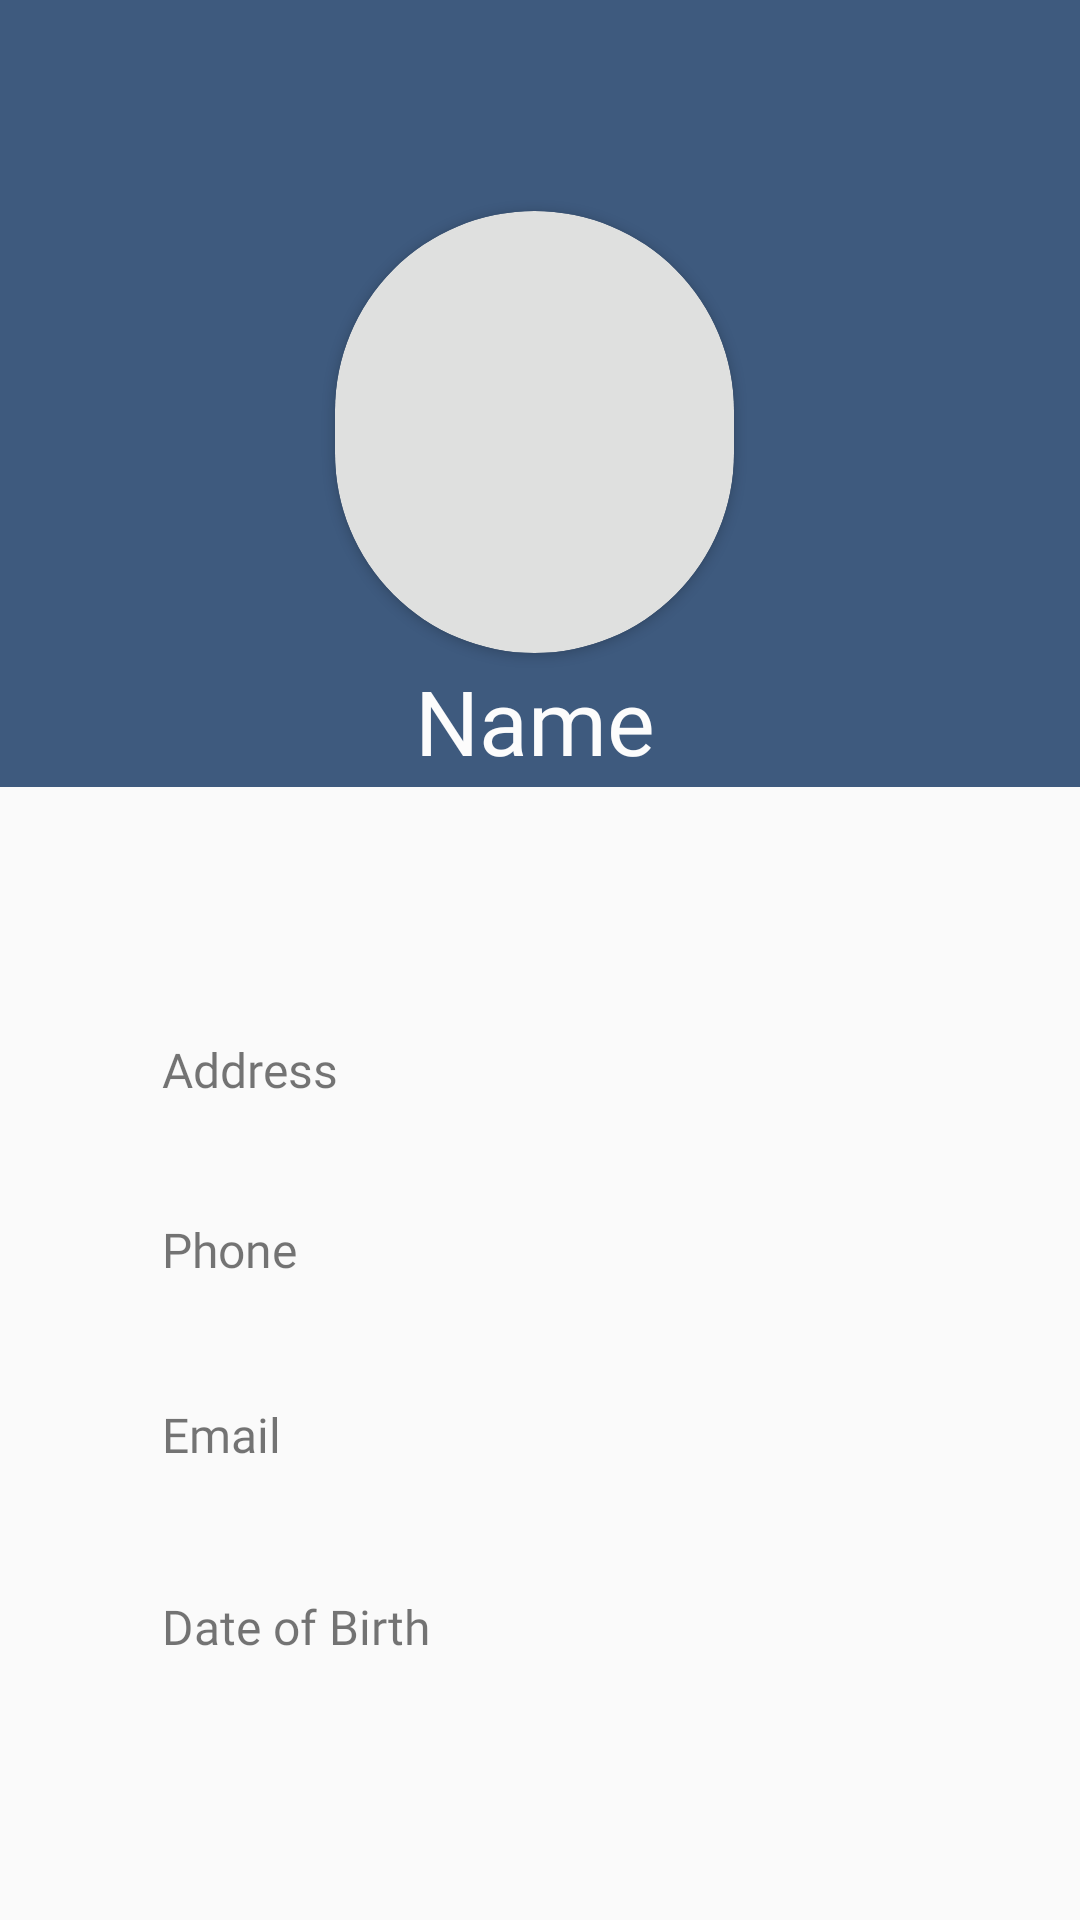

Here is an Android app screen rendered from its layout file. Give the layout XML and the strings, colors and styles it references.
<!-- AndroidManifest.xml: application theme Theme.AppCompat.Light.NoActionBar -->
<!-- res/layout/fragment_user_profile.xml -->
<?xml version="1.0" encoding="utf-8"?>
<android.support.constraint.ConstraintLayout xmlns:android="http://schemas.android.com/apk/res/android"
    xmlns:app="http://schemas.android.com/apk/res-auto"
    xmlns:tools="http://schemas.android.com/tools"
    android:layout_width="match_parent"
    android:layout_height="match_parent">

    <android.support.constraint.Guideline
        android:id="@+id/profileImageTopGuideline"
        android:layout_width="wrap_content"
        android:layout_height="wrap_content"
        android:orientation="horizontal"
        app:layout_constraintGuide_percent="0.11" />

    <android.support.constraint.Guideline
        android:id="@+id/profileImageBottomGuideline"
        android:layout_width="wrap_content"
        android:layout_height="wrap_content"
        android:orientation="horizontal"
        app:layout_constraintGuide_percent="0.34" />

    <android.support.constraint.Guideline
        android:id="@+id/profileImageLeftGuideline"
        android:layout_width="wrap_content"
        android:layout_height="wrap_content"
        android:orientation="vertical"
        app:layout_constraintGuide_percent="0.31" />

    <android.support.constraint.Guideline
        android:id="@+id/profileImageRightGuideline"
        android:layout_width="wrap_content"
        android:layout_height="wrap_content"
        android:orientation="vertical"
        app:layout_constraintGuide_percent="0.68" />

    <android.support.constraint.Guideline
        android:id="@+id/usernameBottomGuideline"
        android:layout_width="wrap_content"
        android:layout_height="wrap_content"
        android:orientation="horizontal"
        app:layout_constraintGuide_percent="0.41" />

    <android.support.constraint.Guideline
        android:id="@+id/userInfoGuideline"
        android:layout_width="wrap_content"
        android:layout_height="wrap_content"
        android:orientation="horizontal"
        app:layout_constraintGuide_percent="0.534" />

    <android.support.constraint.Guideline
        android:id="@+id/contactNumberGuideline"
        android:layout_width="wrap_content"
        android:layout_height="wrap_content"
        android:orientation="horizontal"
        app:layout_constraintGuide_percent="0.594" />

    <android.support.constraint.Guideline
        android:id="@+id/emailGuideline"
        android:layout_width="wrap_content"
        android:layout_height="wrap_content"
        android:orientation="horizontal"
        app:layout_constraintGuide_percent="0.69" />

    <android.support.constraint.Guideline
        android:id="@+id/listVerticalGuideline"
        android:layout_width="wrap_content"
        android:layout_height="wrap_content"
        android:orientation="vertical"
        app:layout_constraintGuide_percent="0.15" />

    <android.support.constraint.Guideline
        android:id="@+id/dobGuideline"
        android:layout_width="wrap_content"
        android:layout_height="wrap_content"
        android:orientation="horizontal"
        app:layout_constraintGuide_percent="0.79" />

    <android.support.constraint.Guideline
        android:id="@+id/fabRightGuideline"
        android:layout_width="wrap_content"
        android:layout_height="wrap_content"
        android:orientation="vertical"
        app:layout_constraintGuide_percent="0.95" />

    <android.support.constraint.Guideline
        android:id="@+id/fabLeftGuideline"
        android:layout_width="wrap_content"
        android:layout_height="wrap_content"
        android:orientation="vertical"
        app:layout_constraintGuide_percent="0.84" />

    <android.support.constraint.Guideline
        android:id="@+id/fabTopGuideline"
        android:layout_width="wrap_content"
        android:layout_height="wrap_content"
        android:orientation="horizontal"
        app:layout_constraintGuide_percent="0.36" />

    <android.support.constraint.Guideline
        android:id="@+id/addressTopGuideline"
        android:layout_width="wrap_content"
        android:layout_height="wrap_content"
        android:orientation="horizontal"
        app:layout_constraintGuide_percent="0.46" />

    <View
        android:id="@+id/profileImageBackground"
        android:layout_width="0dp"
        android:layout_height="0dp"
        android:background="@color/colorPrimary"
        app:layout_constraintBottom_toTopOf="@id/usernameBottomGuideline"
        app:layout_constraintLeft_toLeftOf="parent"
        app:layout_constraintRight_toRightOf="parent"
        app:layout_constraintTop_toTopOf="parent" />


    <android.support.v7.widget.CardView
        android:id="@+id/profileImage"
        android:layout_width="0dp"
        android:layout_height="0dp"
        app:cardBackgroundColor="@color/lineDividerGray"
        app:cardCornerRadius="80dp"
        app:layout_constraintBottom_toTopOf="@id/profileImageBottomGuideline"
        app:layout_constraintLeft_toRightOf="@id/profileImageLeftGuideline"
        app:layout_constraintRight_toLeftOf="@id/profileImageRightGuideline"
        app:layout_constraintTop_toBottomOf="@id/profileImageTopGuideline" />

    <TextView
        android:id="@+id/userName"
        android:layout_width="wrap_content"
        android:layout_height="wrap_content"
        android:fontFamily="@font/roboto_regular"
        android:text="Name"
        android:textColor="@color/babyPowderWhite"
        android:textSize="30sp"
        app:layout_constraintBottom_toTopOf="@id/usernameBottomGuideline"
        app:layout_constraintLeft_toRightOf="@id/profileImageLeftGuideline"
        app:layout_constraintRight_toLeftOf="@id/profileImageRightGuideline"
        app:layout_constraintTop_toBottomOf="@+id/profileImageBottomGuideline" />

    <TextView
        android:id="@+id/userAddress"
        android:layout_width="wrap_content"
        android:layout_height="wrap_content"
        android:fontFamily="@font/roboto_light"
        android:textSize="19sp"
        app:layout_constraintLeft_toRightOf="@id/listVerticalGuideline"
        app:layout_constraintTop_toBottomOf="@id/addressTopGuideline" />

    <TextView
        android:id="@+id/userCityStateAndZip"
        android:layout_width="wrap_content"
        android:layout_height="wrap_content"
        android:fontFamily="@font/roboto_light"
        android:textSize="19sp"
        app:layout_constraintLeft_toRightOf="@id/listVerticalGuideline"
        app:layout_constraintTop_toBottomOf="@id/userAddress" />

    <TextView
        android:id="@+id/addressTitle"
        android:layout_width="wrap_content"
        android:layout_height="wrap_content"
        android:fontFamily="@font/roboto_light"
        android:text="Address"
        android:textSize="16sp"
        app:layout_constraintLeft_toRightOf="@id/listVerticalGuideline"
        app:layout_constraintTop_toBottomOf="@+id/userCityStateAndZip" />

    <TextView
        android:id="@+id/userPhone"
        android:layout_width="wrap_content"
        android:layout_height="wrap_content"
        android:fontFamily="@font/roboto_light"
        android:textSize="19sp"
        app:layout_constraintLeft_toRightOf="@id/listVerticalGuideline"
        app:layout_constraintTop_toBottomOf="@id/contactNumberGuideline" />

    <TextView
        android:id="@+id/phoneTitle"
        android:layout_width="wrap_content"
        android:layout_height="wrap_content"
        android:fontFamily="@font/roboto_light"
        android:text="Phone"
        android:textSize="16sp"
        app:layout_constraintLeft_toRightOf="@id/listVerticalGuideline"
        app:layout_constraintTop_toBottomOf="@id/userPhone" />

    <TextView
        android:id="@+id/userEmail"
        android:layout_width="wrap_content"
        android:layout_height="wrap_content"
        android:fontFamily="@font/roboto_light"
        android:textSize="19sp"
        app:layout_constraintLeft_toRightOf="@id/listVerticalGuideline"
        app:layout_constraintTop_toBottomOf="@id/emailGuideline" />

    <TextView
        android:id="@+id/emailTitle"
        android:layout_width="wrap_content"
        android:layout_height="wrap_content"
        android:fontFamily="@font/roboto_light"
        android:text="Email"
        android:textSize="16sp"
        app:layout_constraintLeft_toRightOf="@id/listVerticalGuideline"
        app:layout_constraintTop_toBottomOf="@id/userEmail" />

    <TextView
        android:id="@+id/userDOB"
        android:layout_width="wrap_content"
        android:layout_height="wrap_content"
        android:fontFamily="@font/roboto_light"
        android:textSize="19sp"
        app:layout_constraintLeft_toRightOf="@id/listVerticalGuideline"
        app:layout_constraintTop_toBottomOf="@id/dobGuideline" />

    <TextView
        android:id="@+id/dobTitle"
        android:layout_width="wrap_content"
        android:layout_height="wrap_content"
        android:fontFamily="@font/roboto_light"
        android:text="Date of Birth"
        android:textSize="16sp"
        app:layout_constraintLeft_toRightOf="@id/listVerticalGuideline"
        app:layout_constraintTop_toBottomOf="@id/userDOB" />

    <android.support.constraint.Guideline
        android:id="@+id/fabBottomGuideline"
        android:layout_width="wrap_content"
        android:layout_height="wrap_content"
        android:orientation="horizontal"
        app:layout_constraintGuide_percent="0.425" />

</android.support.constraint.ConstraintLayout>
<!-- resources referenced by this layout -->
<resources>
  <color name="babyPowderWhite">#FCFCFC</color>
  <color name="colorPrimary">#3E5A7E</color>
  <color name="lineDividerGray">#DFE0DF</color>
</resources>
